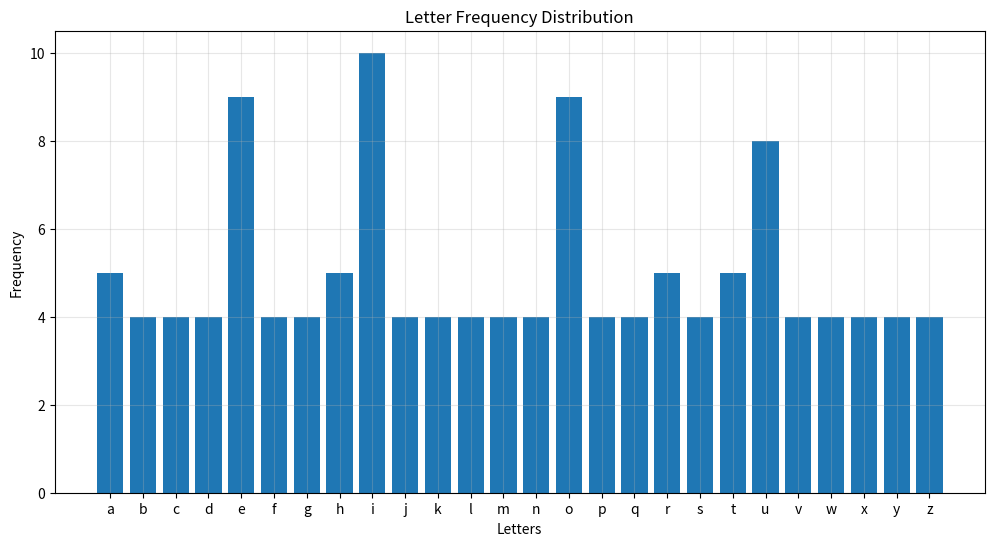

Python code for this plot:
import string
from collections import Counter
import matplotlib.pyplot as plt

def build_letter_frequency(text):
    """
    Build a frequency dictionary of letters in the given text.
    Only counts English alphabet letters (a-z, case-insensitive).
    
    Args:
        text (str): Input text to analyze
        
    Returns:
        Counter: Dictionary-like object with letter frequencies
    """
    # Convert text to lowercase
    text = text.lower()
    
    # Filter only letters from the text
    letters = [char for char in text if char in string.ascii_lowercase]
    
    # Count letter frequencies
    frequency = Counter(letters)
    
    # Add missing letters with count 0
    for letter in string.ascii_lowercase:
        if letter not in frequency:
            frequency[letter] = 0
            
    return frequency

def plot_frequency(frequency):
    """
    Plot letter frequencies as a bar chart.
    
    Args:
        frequency (Counter): Letter frequency dictionary
    """
    letters = sorted(frequency.keys())
    counts = [frequency[letter] for letter in letters]
    
    plt.figure(figsize=(12, 6))
    plt.bar(letters, counts)
    plt.title('Letter Frequency Distribution')
    plt.xlabel('Letters')
    plt.ylabel('Frequency')
    plt.grid(True, alpha=0.3)
    plt.savefig('letter_frequency_plot.png')
    plt.close()

def main():
    # Example text (you can replace this with any text)
    sample_text = """
    The quick brown fox jumps over the lazy dog.
    Pack my box with five dozen liquor jugs.
    How vexingly quick daft zebras jump!
    The five boxing wizards jump quickly.
    """
    
    # Build frequency dictionary
    frequency = build_letter_frequency(sample_text)
    
    # Print results
    print("Letter Frequencies:")
    for letter in sorted(frequency.keys()):
        print(f"{letter}: {frequency[letter]}")
    
    # Plot the frequencies
    plot_frequency(frequency)
    
    # Calculate and print statistics
    total_letters = sum(frequency.values())
    print(f"\nTotal letters analyzed: {total_letters}")
    
    # Calculate percentages
    print("\nLetter Frequencies (%):")
    for letter in sorted(frequency.keys()):
        percentage = (frequency[letter] / total_letters) * 100 if total_letters > 0 else 0
        print(f"{letter}: {percentage:.2f}%")

if __name__ == "__main__":
    main() 
